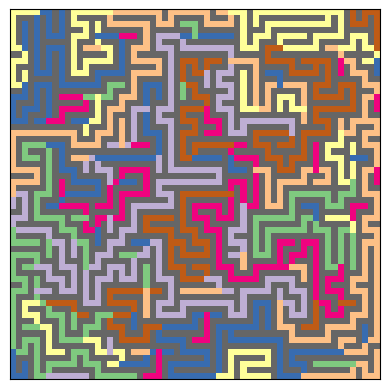

The script that saved this image:
import matplotlib.pyplot as plt
import numpy as np
import random

class Maze:
    def __init__(self, rows, cols):
        self.rows = rows
        self.cols = cols
        self.grid = [[1.0] * cols for _ in range(rows)]  # 0 repräsentiert einen freien Weg, 1 repräsentiert eine Wand

    def unset_wall(self, row, col, val=0.0):
        self.grid[row][col] = val

    def __str__(self):
        maze_str = ""
        for row in self.grid:
            maze_str += " ".join(map(str, row)) + "\n"
        return maze_str

class MazeGenerator:
    def __init__(self, rows, cols):
        self.rows = rows
        self.cols = cols
        self.maze = Maze(rows, cols)
        self.t = 0.0
        self.dt = (1.0/8.0)
        self.maxt = 0.8

    def generate_maze(self):

        start_row=random.randint(0,self.rows//2)*2
        start_col=random.randint(0,self.cols//2)*2

        stack = [(start_row, start_col)]
        visited = set([(start_row, start_col)])

        while stack:
            current_row, current_col = stack[-1]

            # Finde unbesuchte Nachbarn
            neighbors = self.get_unvisited_neighbors(current_row, current_col, visited)
            
            if neighbors:
                # Zufällig einen Nachbarn auswählen
                next_row, next_col = random.choice(neighbors)

                # Entferne die Wand zwischen den Zellen
                self.remove_wall(current_row, current_col, next_row, next_col)

                # Markiere die Zelle als besucht
                visited.add((next_row, next_col))

                # Füge die nächste Zelle dem Stack hinzu
                stack.append((next_row, next_col))
            else:
                # Backtrack, wenn keine unbesuchten Nachbarn vorhanden sind
                stack.pop()
                self.t+=self.dt
                if self.t > self.maxt: 
                    self.t = 0.0


    def get_unvisited_neighbors(self, row, col, vis):
        neighbors = []
        directions = [(0, 2), (2, 0), (0, -2), (-2, 0)]  # Rechts, Unten, Links, Oben

        for dr, dc in directions:
            new_row, new_col = row + dr, col + dc

            if 0 <= new_row < self.rows and 0 <= new_col < self.cols and (new_row, new_col) not in vis:
                neighbors.append((new_row, new_col))

        return neighbors

    def remove_wall(self, current_row, current_col, next_row, next_col):
        # Entferne die Wand zwischen zwei Zellen
        if current_row==next_row:
            if current_col < next_col:
                for dc in range (current_col, next_col+1):
                    self.maze.unset_wall(current_row, dc, self.t)
            else:
                for dc in range (next_col, current_col+1):
                    self.maze.unset_wall(current_row, dc, self.t)                
        elif current_col==next_col:
            if current_row < next_row:
                for dr in range (current_row, next_row+1):
                    self.maze.unset_wall(dr, current_col, self.t)
            else:
                for dr in range (next_row, current_row+1):
                    self.maze.unset_wall(dr, current_col, self.t)
            

def draw_maze_with_matplotlib(maze):
    plt.imshow(maze.grid, cmap='Accent', interpolation='nearest')
    plt.xticks([]), plt.yticks([])  # Deaktiviere Achsenbeschriftungen
    plt.show()

# Beispiel für die Verwendung des MazeGenerator und die Darstellung des Labyrinths
rows = 30
cols = 30
cell_size = 20

maze_generator = MazeGenerator(2*rows+1, 2*cols+1)
maze_generator.generate_maze()

print("Generiertes Labyrinth:")
print(maze_generator.maze)

draw_maze_with_matplotlib(maze_generator.maze)
